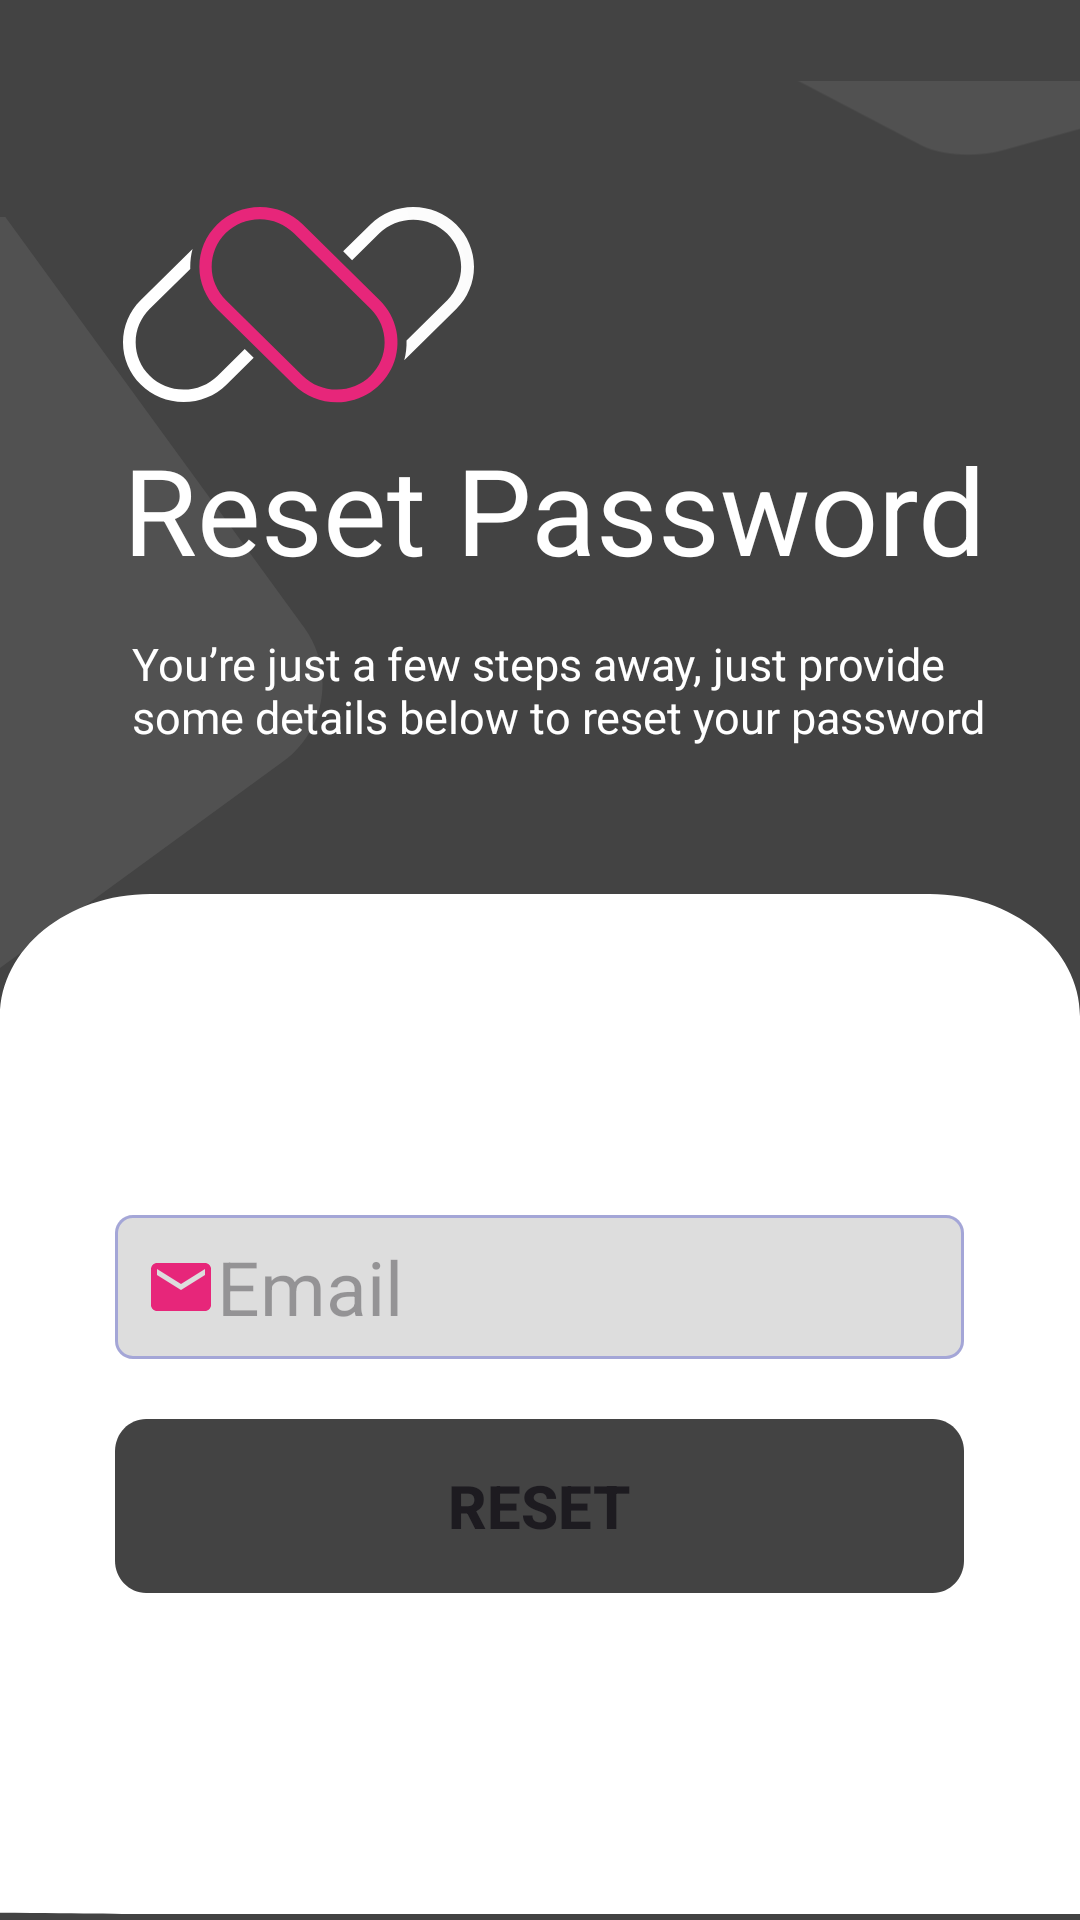

This screen was rendered from an Android layout file. Write that file and the resources it references.
<!-- AndroidManifest.xml: application theme Theme.Material3.DayNight.NoActionBar -->
<!-- res/layout/activity_forgot_password.xml -->
<?xml version="1.0" encoding="utf-8"?>
<RelativeLayout xmlns:android="http://schemas.android.com/apk/res/android"
    xmlns:app="http://schemas.android.com/apk/res-auto"
    android:id="@+id/intro"
    android:layout_width="fill_parent"
    android:layout_height="fill_parent"
    android:background="@color/school_color"
    android:clipToOutline="true"
    app:layout_anchorGravity="center|center_horizontal|center_vertical">


    <View
        android:id="@+id/rectangle"
        android:layout_width="304.75dp"
        android:layout_height="303.88dp"
        android:layout_marginTop="72.44dp"
        android:background="@drawable/rectangle" />

    <View
        android:id="@+id/rectangle1"
        android:layout_width="200.22dp"
        android:layout_height="182.95dp"
        android:layout_alignParentLeft="true"
        android:layout_alignParentTop="true"
        android:layout_marginLeft="290dp"
        android:layout_marginTop="-30dp"
        android:background="@drawable/rectangle"
        android:rotation="90" />

    <View
        android:id="@+id/group_2"
        android:layout_width="117dp"
        android:layout_height="66.06dp"
        android:layout_alignParentLeft="true"
        android:layout_marginLeft="41dp"
        android:layout_alignParentTop="true"
        android:layout_marginTop="69dp"
        android:background="@drawable/underlogo" />

    <TextView
        android:id="@+id/register"
        android:layout_width="316dp"
        android:layout_height="60dp"
        android:layout_alignParentLeft="true"
        android:layout_alignParentTop="true"
        android:layout_marginLeft="41dp"
        android:layout_marginTop="143dp"
        android:text="Reset Password"
        android:textAppearance="@style/school_mana" />

    <TextView
        android:id="@+id/you_re_just"
        android:layout_width="288dp"
        android:layout_height="100dp"
        android:layout_alignParentLeft="true"
        android:layout_marginLeft="44dp"
        android:layout_alignParentTop="true"
        android:layout_marginTop="211dp"
        android:text="You’re just a few steps away, just provide some details below to reset your password"
        android:textAppearance="@style/the_best_sc" />

    <RelativeLayout
        android:id="@+id/rectangle3"
        android:layout_width="match_parent"
        android:layout_height="wrap_content"
        android:layout_alignParentStart="true"
        android:layout_alignParentLeft="true"
        android:layout_alignParentTop="true"
        android:layout_alignParentBottom="true"
        android:layout_marginStart="0dp"
        android:layout_marginLeft="0dp"
        android:layout_marginTop="298dp"
        android:layout_marginBottom="2dp"
        android:background="@drawable/rectangle3">
        
        <LinearLayout
            android:layout_width="283dp"
            android:layout_height="wrap_content"
            android:layout_centerInParent="true"
            android:orientation="vertical">

            <EditText
                android:id="@+id/rectangle4_email_reset"
                android:layout_width="match_parent"
                android:layout_height="48dp"
                android:layout_alignParentLeft="true"
                android:layout_alignParentTop="true"
                android:background="@drawable/rectangle4"
                android:drawableLeft="@drawable/mailvector"
                android:gravity="left|center"
                android:paddingLeft="10dp"
                android:hint="@string/prompt_email"
                android:textSize="25sp" />

            <Button
                android:id="@+id/btnReset"
                android:layout_width="283dp"
                android:layout_height="58dp"
                android:layout_marginTop="20dp"
                android:background="@drawable/rectangle5"
                android:text="Reset"
                android:textStyle="bold"
                android:textSize="@dimen/total_font_size"
                app:backgroundTint="@null" />

        </LinearLayout>

    </RelativeLayout>
    <androidx.core.widget.ContentLoadingProgressBar
        android:id="@+id/progress_bar2"
        style="@style/Widget.AppCompat.ProgressBar"
        android:layout_width="wrap_content"
        android:layout_height="wrap_content"
        android:layout_centerInParent="true"
        android:visibility="visible"
        />


</RelativeLayout>
<!-- resources referenced by this layout -->
<resources>
  <color name="school_color">#434343</color>
  <dimen name="total_font_size">20sp</dimen>
  <!-- drawable mailvector (drawable) -->
  <vector android:height="24dp" android:tint="#E7267A"
      android:viewportHeight="24" android:viewportWidth="24"
      android:width="24dp" xmlns:android="http://schemas.android.com/apk/res/android">
      <path android:fillColor="@android:color/white" android:pathData="M20,4L4,4c-1.1,0 -1.99,0.9 -1.99,2L2,18c0,1.1 0.9,2 2,2h16c1.1,0 2,-0.9 2,-2L22,6c0,-1.1 -0.9,-2 -2,-2zM20,8l-8,5 -8,-5L4,6l8,5 8,-5v2z"/>
  </vector>
  <!-- drawable rectangle (drawable) -->
  <vector xmlns:android="http://schemas.android.com/apk/res/android"
      android:width="304.75dp"
      android:height="303.88dp"
      android:viewportWidth="304.75"
      android:viewportHeight="303.88"
      >
    <path
        android:pathData="M-286.158,122.303C-296.564,108.019 -293.42,88.003 -279.135,77.597L-84.539,-64.158C-70.254,-74.564 -50.238,-71.42 -39.833,-57.135L101.41,136.757C111.816,151.042 108.671,171.057 94.387,181.463L-100.209,323.219C-114.494,333.625 -134.51,330.48 -144.916,316.195L-286.158,122.303Z"
        android:fillColor="#26FFFFFF"
        android:fillAlpha="0.5"/>
  </vector>
  <!-- drawable rectangle3 (drawable) -->
  <?xml version="1.0" encoding="utf-8"?>
  <vector
      xmlns:android="http://schemas.android.com/apk/res/android"
      xmlns:aapt="http://schemas.android.com/aapt"
      android:width="438dp"
      android:height="509dp"
      android:viewportWidth="438"
      android:viewportHeight="509"
      >
  
      <group>
  
  
  
  
          <clip-path
              android:pathData="M61 0H377C410.689 0 438 27.3106 438 61V448C438 481.689 410.689 509 3557 509H61C27.3106 509 -2222 481.689 0 448V61C0 27.3106 27.3106 0 61 0Z"
              />
          <path
              android:pathData="M0 0V509H438V0"
              android:fillColor="#FFFFFF"
  
              />
          <corners
              android:radius="50dp"   >
          </corners>
      </group>
  
  
  </vector>
  <!-- drawable rectangle4 (drawable) -->
  <?xml version="1.0" encoding="utf-8"?>
  <vector xmlns:android="http://schemas.android.com/apk/res/android"
      xmlns:aapt="http://schemas.android.com/aapt"
      android:width="283dp"
      android:height="48dp"
      android:viewportWidth="283"
      android:viewportHeight="48"
      >
      <group>
  
          <clip-path
              android:pathData="M6 0H277C280.314 0 283 2.68629 283 6V42C283 45.3137 280.314 48 277 48H6C2.68629 48 0 45.3137 0 42V6C0 2.68629 2.68629 0 6 0Z"
              />
  
          <path
              android:pathData="M0 0V48H283V0"
              android:fillColor="#94C4C4C4"
              />
  
          <path
              android:pathData="M6 0H277C280.314 0 283 2.68629 283 6V42C283 45.3137 280.314 48 277 48H6C2.68629 48 0 45.3137 0 42V6C0 2.68629 2.68629 0 6 0Z"
              android:strokeWidth="2"
              android:strokeColor="#4A181FC7"
              />
  
      </group>
  
  </vector>
  <!-- drawable rectangle5 (drawable) -->
  <vector xmlns:android="http://schemas.android.com/apk/res/android"
      android:width="273dp"
      android:height="54dp"
      android:viewportWidth="273"
      android:viewportHeight="54">
      <path
          android:pathData="M0,10C0,4.477 4.477,0 10,0H263C268.523,0 273,4.477 273,10V44C273,49.523 268.523,54 263,54H10C4.477,54 0,49.523 0,44V10Z"
          android:fillColor="#434343"/>
  </vector>
  <!-- drawable underlogo: vector/xml drawable (drawable, 3202 chars, omitted) -->
  <string name="prompt_email">Email</string>
  <style name="school_mana">
          <item name="android:textSize">40sp</item>
          <item name="android:textColor">#FFFFFF</item>
  
      </style>
  <style name="the_best_sc">
  
      <item name="android:textSize">
          15sp
      </item>
  
      <item name="android:textColor">
          #FFFFFF
      </item>
      </style>
</resources>
